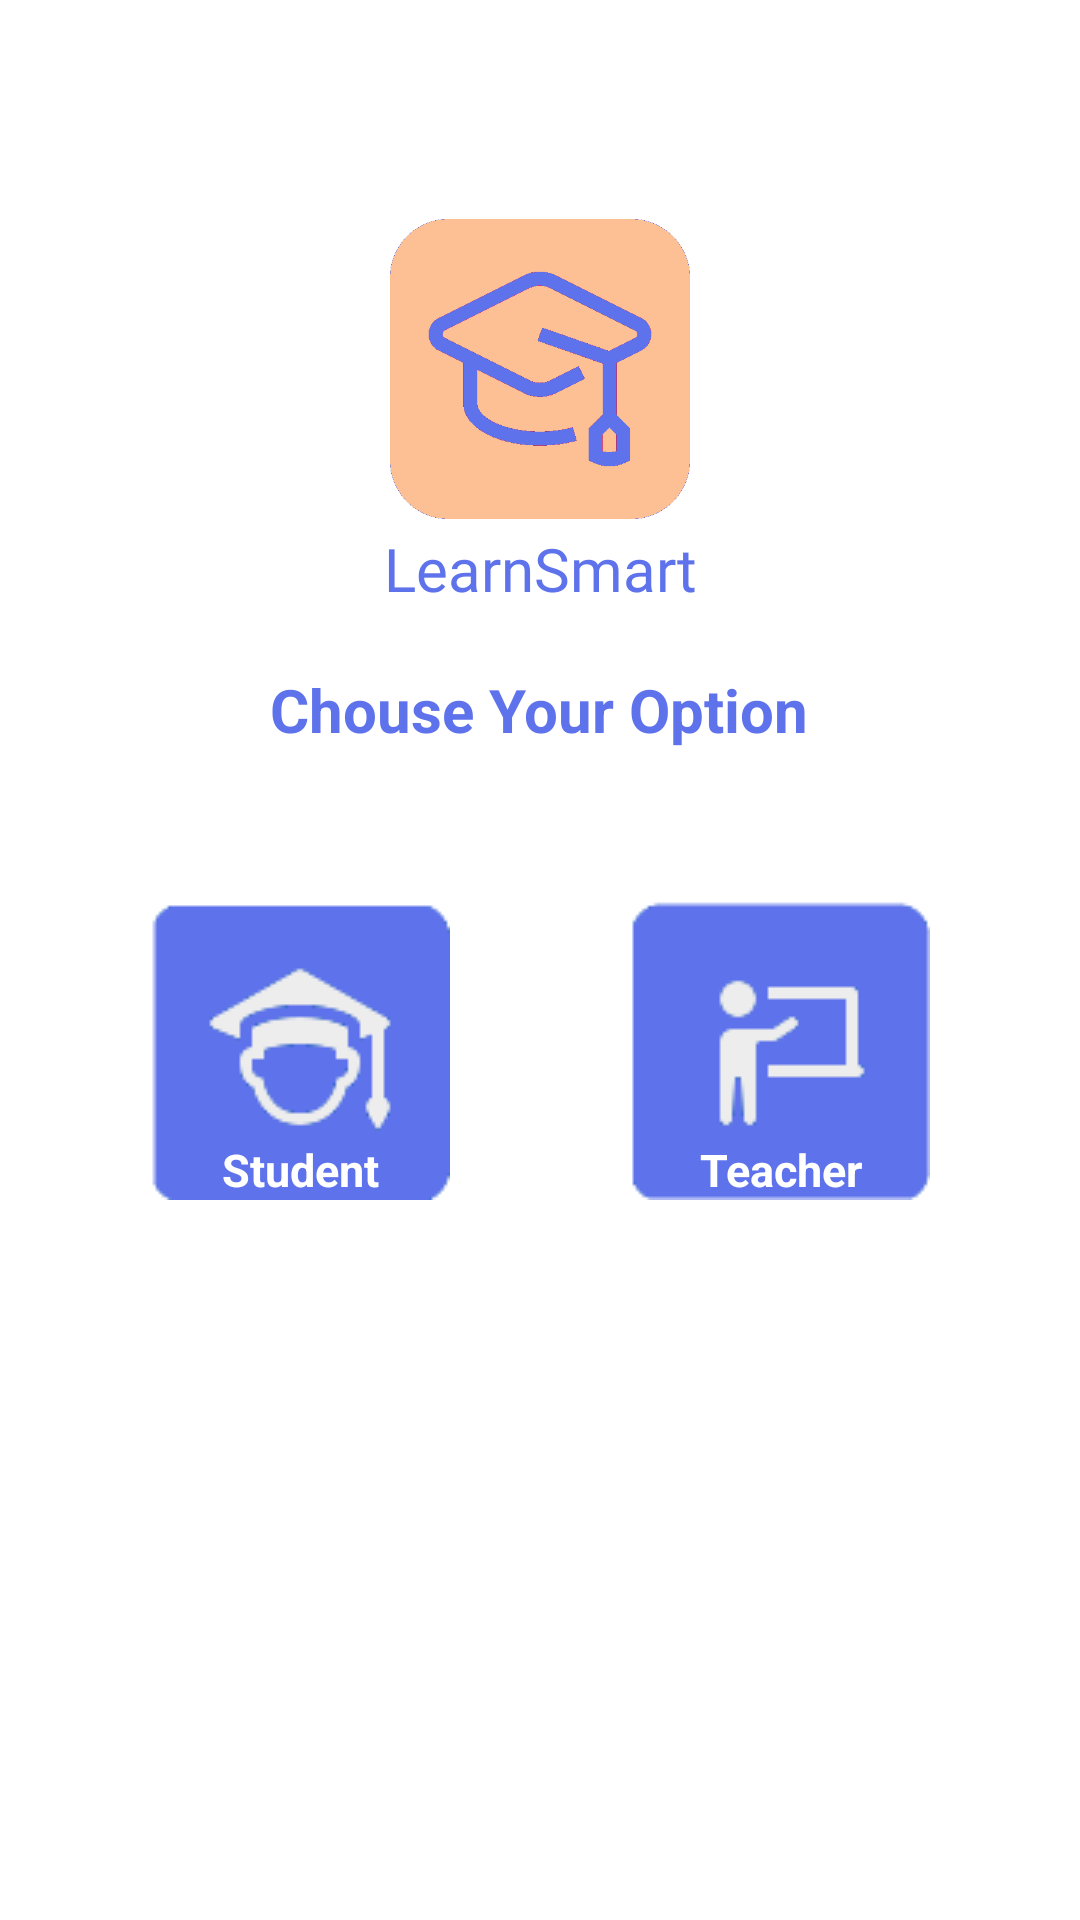

Write the Android layout XML for this screen, with the resource values it uses.
<!-- AndroidManifest.xml: application theme Theme.ProjectAndela -->
<!-- res/layout/activity_choose_option.xml -->
<?xml version="1.0" encoding="utf-8"?>
<LinearLayout xmlns:android="http://schemas.android.com/apk/res/android"
    xmlns:app="http://schemas.android.com/apk/res-auto"
    xmlns:tools="http://schemas.android.com/tools"
    android:layout_width="match_parent"
    android:layout_height="match_parent"
    android:background="@drawable/choose_your_option"
    android:orientation="vertical"
    tools:context=".ChooseOption">

    <ImageView
        android:layout_width="100dp"
        android:layout_height="106dp"
        android:layout_gravity="center"
        android:layout_marginTop="70dp"
        android:src="@drawable/appicon_"
        tools:ignore="MissingConstraints"
        tools:layout_editor_absoluteX="129dp"
        tools:layout_editor_absoluteY="80dp" />

    <TextView
        android:layout_width="wrap_content"
        android:layout_height="wrap_content"
        android:fontFamily="@font/smoochregular"
        android:textSize="20sp"
        android:layout_gravity="center"
        android:text="@string/app_name"
        android:textColor="@color/three"
        android:textAlignment="center"
        />

    <TextView
        android:layout_width="wrap_content"
        android:layout_height="wrap_content"
        android:layout_gravity="center"
        android:layout_marginTop="20dp"
        android:text="Chouse Your Option"
        android:textAlignment="center"
        android:textColor="@color/three"
        android:textSize="20sp"
        android:textStyle="bold" />

    <RelativeLayout
        android:layout_width="match_parent"
        android:layout_height="wrap_content"
        android:layout_marginTop="50dp"
        android:paddingStart="50dp"
        android:paddingEnd="50dp"
        >
        <ImageButton
            android:id="@+id/btn_student"
            android:layout_width="100dp"
            android:layout_height="100dp"
            android:background="@drawable/student"
            />

        <ImageButton
            android:id="@+id/btn_teacher"
            android:layout_width="100dp"
            android:layout_height="100dp"
            android:background="@drawable/teacher"
            android:layout_alignParentRight="true"
            />

        <TextView
            android:layout_width="100dp"
            android:layout_height="wrap_content"
            android:layout_alignBottom="@+id/btn_student"
            android:text="Student"
            android:textAlignment="center"
            android:textSize="15sp"
            android:textColor="@color/white"
            android:textStyle="bold" />

        <TextView
            android:layout_width="100dp"
            android:layout_height="wrap_content"
            android:text="Teacher"
            android:textAlignment="center"
            android:textSize="15sp"
            android:textStyle="bold"
            android:textColor="@color/white"
            android:layout_alignBottom="@+id/btn_teacher"
            android:layout_alignParentRight="true"

            />

    </RelativeLayout>













</LinearLayout>
<!-- resources referenced by this layout -->
<resources>
  <color name="three">#5E72EB</color>
  <color name="white">#FFFFFFFF</color>
  <!-- drawable appicon_: png bitmap (drawable, 14985 bytes) -->
  <!-- drawable student: png bitmap (drawable, 3112 bytes) -->
  <!-- drawable teacher: png bitmap (drawable, 1914 bytes) -->
  <string name="app_name">LearnSmart</string>
  <style name="Theme.ProjectAndela" parent="Theme.MaterialComponents.DayNight.NoActionBar">
          
          <item name="colorOnPrimary">@color/white</item>
          
          <item name="colorOnSecondary">@color/black</item>
          
          <item name="android:statusBarColor" tools:targetApi="l">?attr/colorPrimaryVariant</item>
          
      </style>
  <color name="black">#FF000000</color>
</resources>
